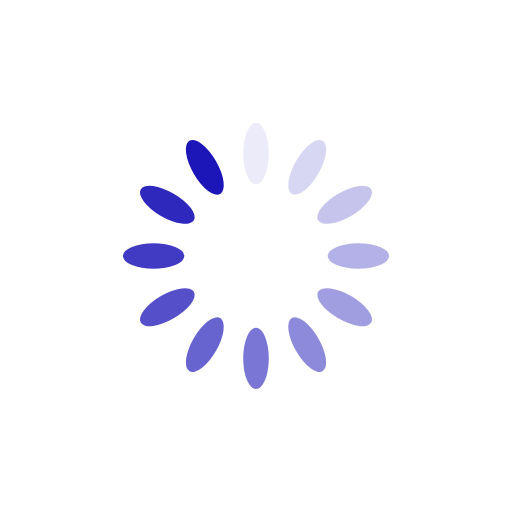
t = 0.00 s
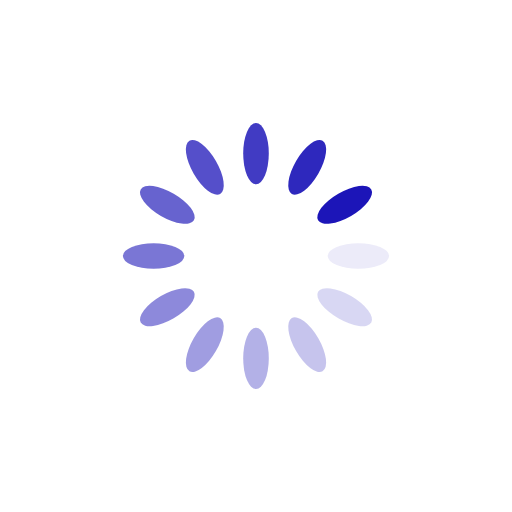
t = 0.25 s
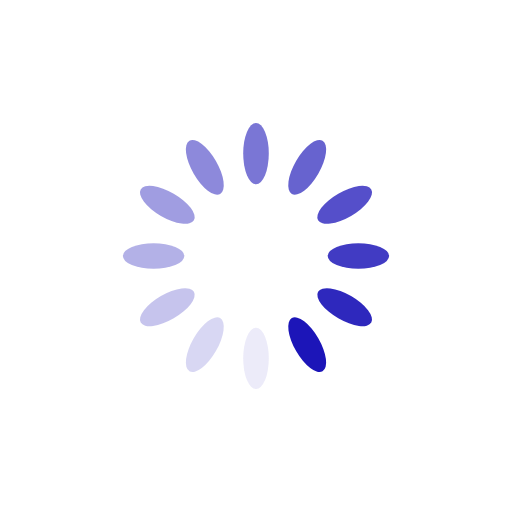
t = 0.50 s
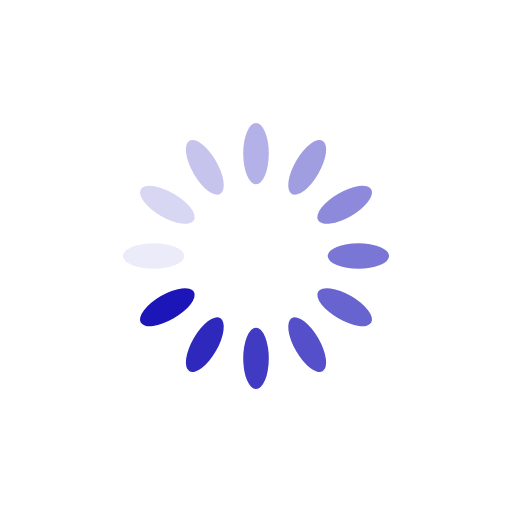
t = 0.75 s

The animated SVG that drew these frames (rendered in a browser with its animation timeline set to each time). Animation: 12 SMIL elements (animate=12); one cycle of 1.00 s, repeats indefinitely.

<?xml version="1.0" encoding="utf-8"?>
<svg xmlns="http://www.w3.org/2000/svg" xmlns:xlink="http://www.w3.org/1999/xlink" style="margin: auto; background: none; display: block; shape-rendering: auto;" width="200px" height="200px" viewBox="0 0 100 100" preserveAspectRatio="xMidYMid">
<g transform="rotate(0 50 50)">
  <rect x="47.5" y="24" rx="2.5" ry="6" width="5" height="12" fill="#1c15b8">
    <animate attributeName="opacity" values="1;0" keyTimes="0;1" dur="1s" begin="-0.9166666666666666s" repeatCount="indefinite"></animate>
  </rect>
</g><g transform="rotate(30 50 50)">
  <rect x="47.5" y="24" rx="2.5" ry="6" width="5" height="12" fill="#1c15b8">
    <animate attributeName="opacity" values="1;0" keyTimes="0;1" dur="1s" begin="-0.8333333333333334s" repeatCount="indefinite"></animate>
  </rect>
</g><g transform="rotate(60 50 50)">
  <rect x="47.5" y="24" rx="2.5" ry="6" width="5" height="12" fill="#1c15b8">
    <animate attributeName="opacity" values="1;0" keyTimes="0;1" dur="1s" begin="-0.75s" repeatCount="indefinite"></animate>
  </rect>
</g><g transform="rotate(90 50 50)">
  <rect x="47.5" y="24" rx="2.5" ry="6" width="5" height="12" fill="#1c15b8">
    <animate attributeName="opacity" values="1;0" keyTimes="0;1" dur="1s" begin="-0.6666666666666666s" repeatCount="indefinite"></animate>
  </rect>
</g><g transform="rotate(120 50 50)">
  <rect x="47.5" y="24" rx="2.5" ry="6" width="5" height="12" fill="#1c15b8">
    <animate attributeName="opacity" values="1;0" keyTimes="0;1" dur="1s" begin="-0.5833333333333334s" repeatCount="indefinite"></animate>
  </rect>
</g><g transform="rotate(150 50 50)">
  <rect x="47.5" y="24" rx="2.5" ry="6" width="5" height="12" fill="#1c15b8">
    <animate attributeName="opacity" values="1;0" keyTimes="0;1" dur="1s" begin="-0.5s" repeatCount="indefinite"></animate>
  </rect>
</g><g transform="rotate(180 50 50)">
  <rect x="47.5" y="24" rx="2.5" ry="6" width="5" height="12" fill="#1c15b8">
    <animate attributeName="opacity" values="1;0" keyTimes="0;1" dur="1s" begin="-0.4166666666666667s" repeatCount="indefinite"></animate>
  </rect>
</g><g transform="rotate(210 50 50)">
  <rect x="47.5" y="24" rx="2.5" ry="6" width="5" height="12" fill="#1c15b8">
    <animate attributeName="opacity" values="1;0" keyTimes="0;1" dur="1s" begin="-0.3333333333333333s" repeatCount="indefinite"></animate>
  </rect>
</g><g transform="rotate(240 50 50)">
  <rect x="47.5" y="24" rx="2.5" ry="6" width="5" height="12" fill="#1c15b8">
    <animate attributeName="opacity" values="1;0" keyTimes="0;1" dur="1s" begin="-0.25s" repeatCount="indefinite"></animate>
  </rect>
</g><g transform="rotate(270 50 50)">
  <rect x="47.5" y="24" rx="2.5" ry="6" width="5" height="12" fill="#1c15b8">
    <animate attributeName="opacity" values="1;0" keyTimes="0;1" dur="1s" begin="-0.16666666666666666s" repeatCount="indefinite"></animate>
  </rect>
</g><g transform="rotate(300 50 50)">
  <rect x="47.5" y="24" rx="2.5" ry="6" width="5" height="12" fill="#1c15b8">
    <animate attributeName="opacity" values="1;0" keyTimes="0;1" dur="1s" begin="-0.08333333333333333s" repeatCount="indefinite"></animate>
  </rect>
</g><g transform="rotate(330 50 50)">
  <rect x="47.5" y="24" rx="2.5" ry="6" width="5" height="12" fill="#1c15b8">
    <animate attributeName="opacity" values="1;0" keyTimes="0;1" dur="1s" begin="0s" repeatCount="indefinite"></animate>
  </rect>
</g>
<!-- [ldio] generated by https://loading.io/ --></svg>
